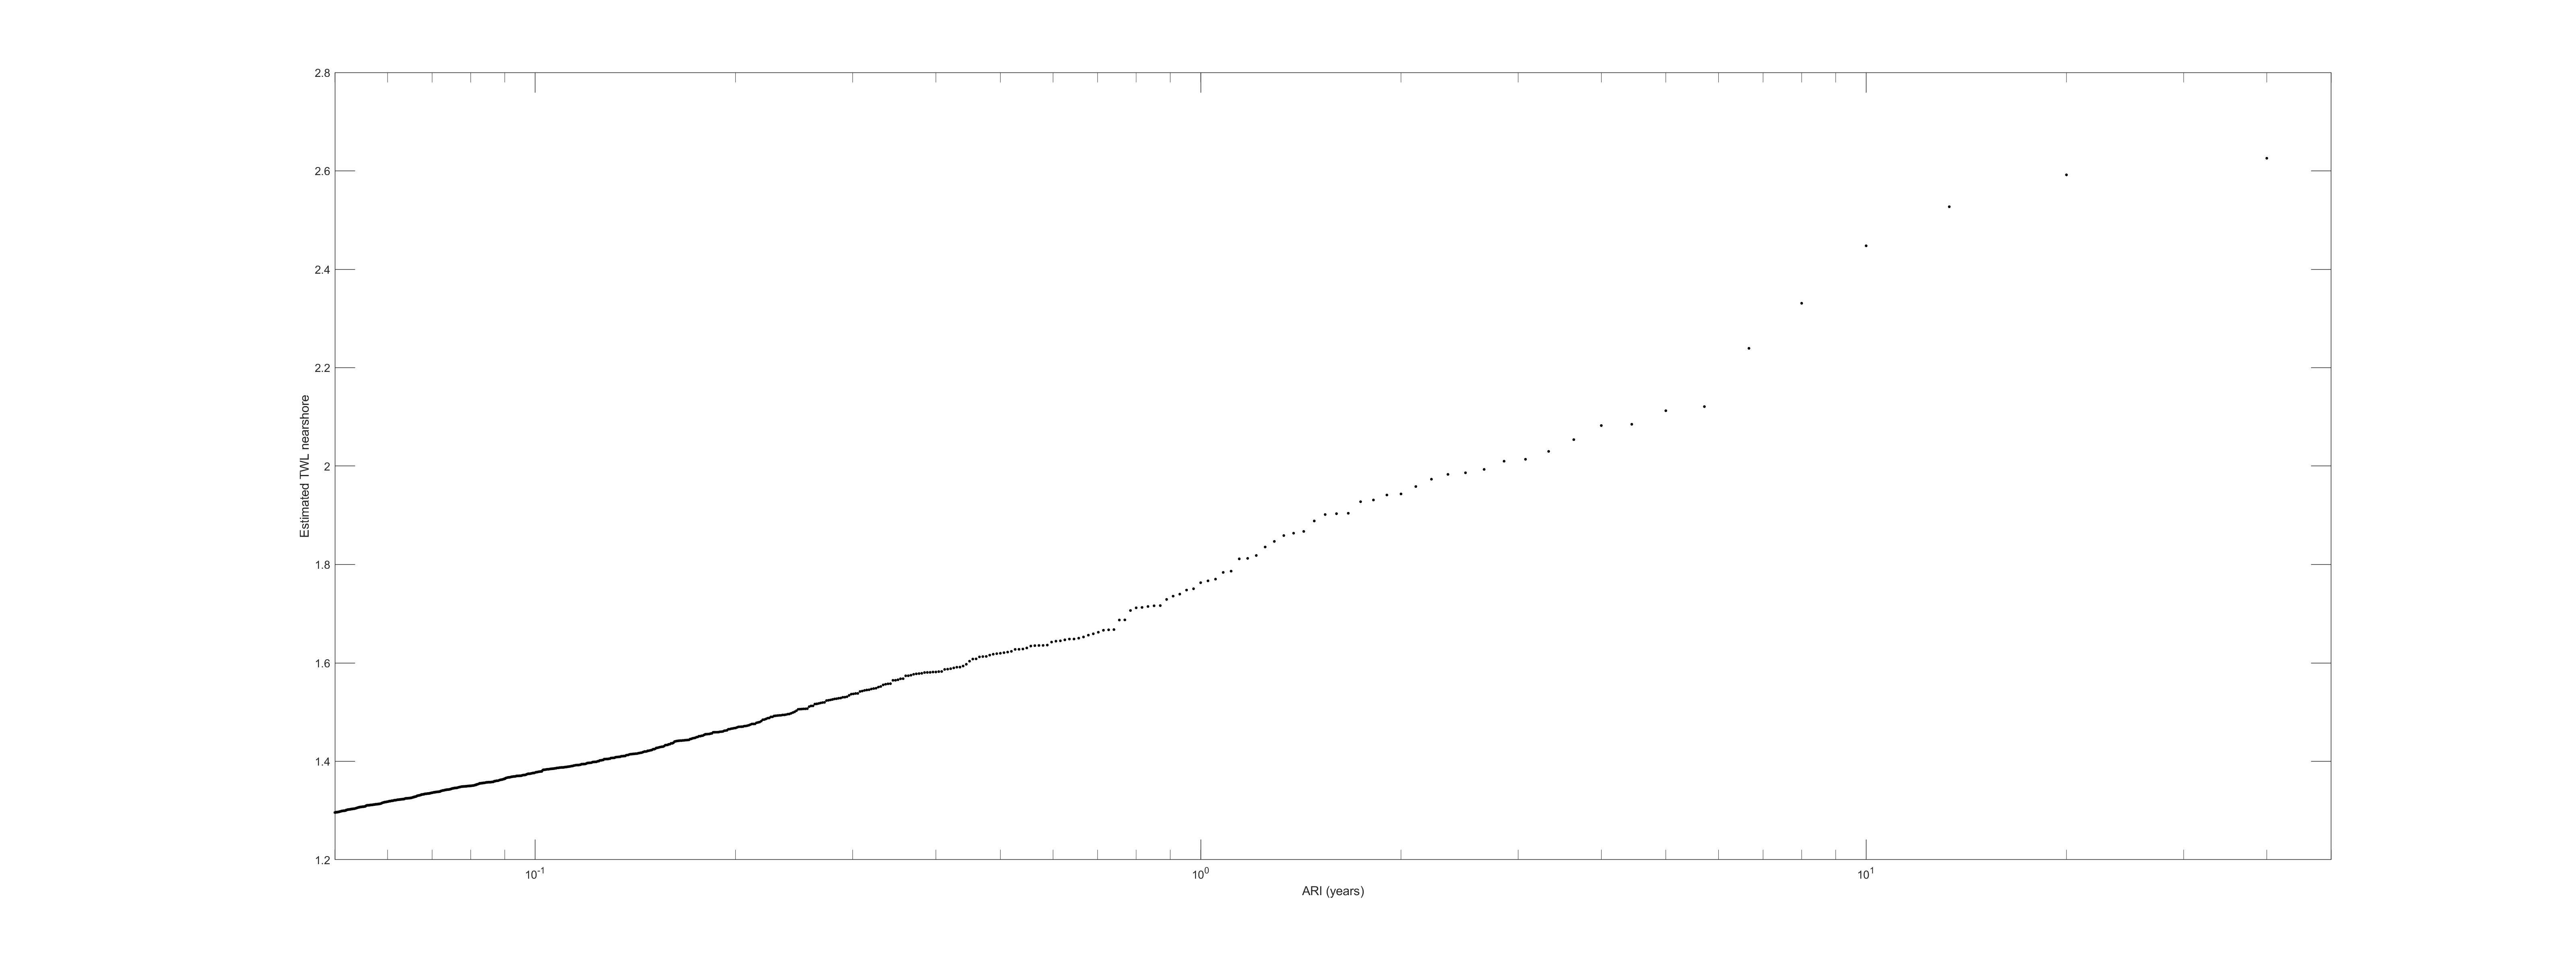

Data behind this chart, as committed beside it:
1, 2, 5, 10
1.763, 1.943, 2.113, 2.448
